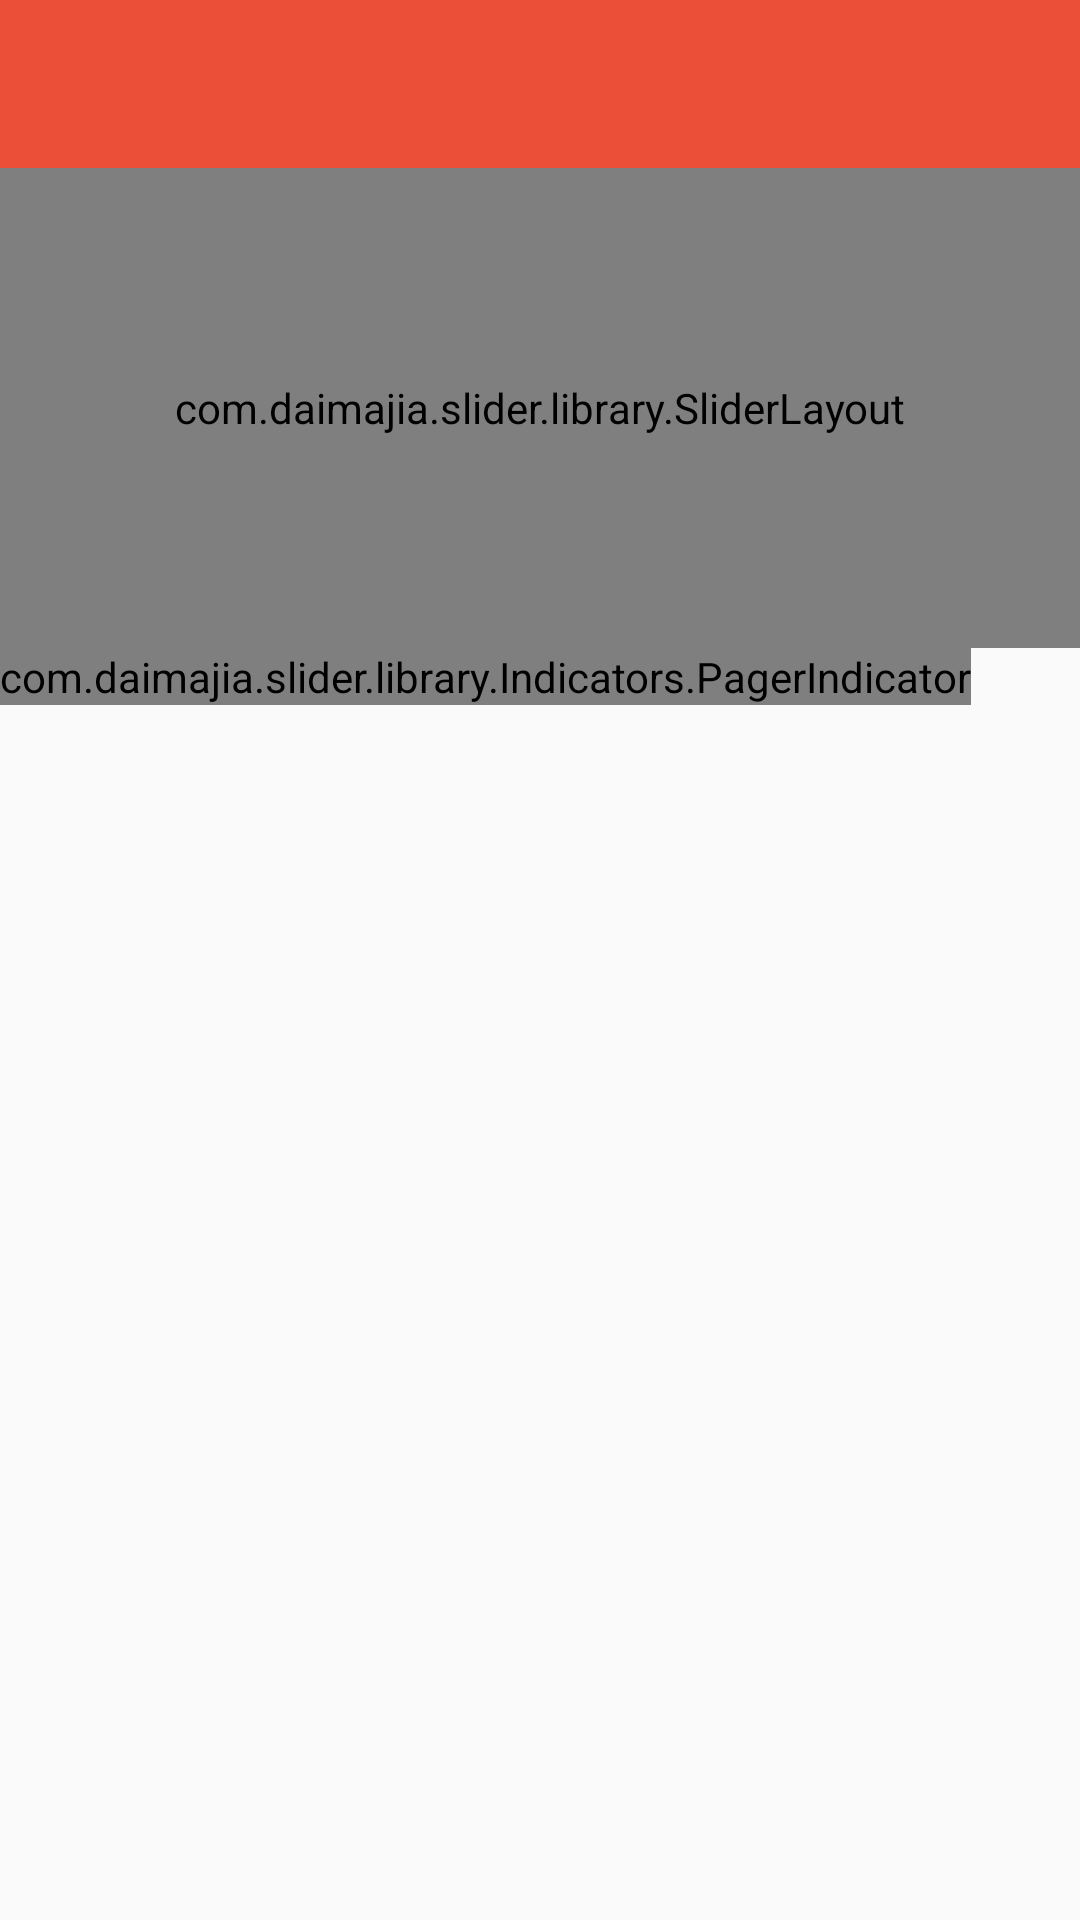

The Android layout XML behind this screen, and the referenced resources:
<!-- AndroidManifest.xml: application theme AppTheme -->
<!-- res/layout/fragment_home.xml -->
<?xml version="1.0" encoding="utf-8"?>
<LinearLayout xmlns:android="http://schemas.android.com/apk/res/android"
    android:layout_width="match_parent"
    android:layout_height="match_parent"
    xmlns:custom="http://schemas.android.com/apk/res-auto"
    android:orientation="vertical">

    <android.support.v7.widget.Toolbar
        android:id="@+id/toolbar"
        android:layout_width="match_parent"
        android:layout_height="wrap_content"
        android:background="@color/color_eb4f38"
        android:theme="@style/Theme.ToolBar.ZhiHu"/>

    <com.daimajia.slider.library.SliderLayout
        android:id="@+id/slider"
        android:layout_width="match_parent"
        android:layout_height="160dp" />
    <com.daimajia.slider.library.Indicators.PagerIndicator
        android:id="@+id/custom_indicator"
        android:layout_width="wrap_content"
        android:layout_height="wrap_content"
        android:gravity="center"
        custom:selected_color="#FF5500"
        custom:unselected_color="#55333333"
        custom:shape="rect"
        custom:selected_padding_left="2dp"
        custom:selected_padding_right="2dp"
        custom:unselected_padding_left="2dp"
        custom:unselected_padding_right="2dp"
        custom:selected_width="16dp"
        custom:selected_height="3dp"
        custom:unselected_width="16dp"
        custom:unselected_height="3dp"
        />
        <android.support.v7.widget.RecyclerView
            android:id="@+id/recycler"
            android:layout_width="match_parent"
            android:layout_height="match_parent"/>
</LinearLayout>
<!-- resources referenced by this layout -->
<resources>
  <color name="color_eb4f38">#eb4f38</color>
  <style name="Theme.ToolBar.ZhiHu" parent="Theme.AppCompat.Light.NoActionBar">
          <item name="actionOverflowButtonStyle">@style/ActionButton.Overflow.ZhiHu</item>
      </style>
  <style name="AppTheme" parent="Theme.AppCompat.Light.NoActionBar">
          
          <item name="colorPrimary">@color/colorPrimary</item>
          <item name="colorPrimaryDark">@color/colorPrimaryDark</item>
          <item name="colorAccent">@color/colorAccent</item>
      </style>
  <style name="ActionButton.Overflow.ZhiHu" parent="android:style/Widget.Holo.Light.ActionButton.Overflow">
          <item name="android:src">@mipmap/ic_menu_more_overflow</item>
      </style>
  <color name="colorPrimary">#3F51B5</color>
  <color name="colorPrimaryDark">#303F9F</color>
  <color name="colorAccent">#FF4081</color>
</resources>
